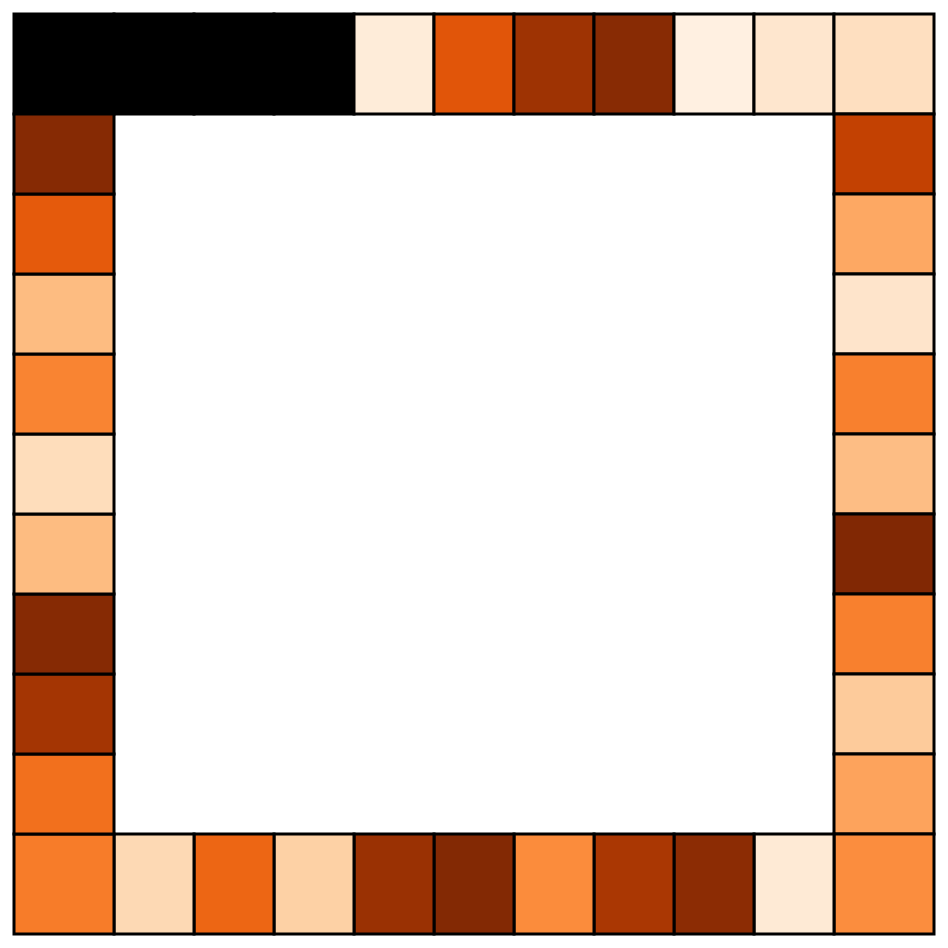
D3 v5 page, settled after 480 driven frames (8 s of simulated time); the page loaded 1 data file(s).


// ── some_script.js
d3.select("body").style("background-color", "white");

var svg = d3.select("#chart")
    .append("svg")
    .attr("height", 2000)
    .attr("width", 2000)
    .attr("id", "drawhere")
    .append('g')
    


d3.select("#drawhere")
    .append("g")
    .attr("id", "rectangles")
    
var width = 80;
var height = 100;
var propertyWidth = 220;
var propertyHeight = 300;
var xOffset = 0;
var yOffset = 0;
var currentX = 120;
var currentY = 20;
var currentWidth = width;
var currentHeight = height;
var propertyX = 400
var propertyY = 400

var propertyData = []
d3.csv("data.csv").then(function(data) {
  console.log(data);
  propertyData = data;


    var property = d3.select("#rectangles")
        .append("rect")
        .attr("id", "property")
        .attr("height", propertyHeight)
        .attr("width", propertyWidth)
        .attr("x", propertyX)
        .attr("y", propertyY)
        .style("visibility", "hidden")
        .style("stroke", "black")
        .style("fill", "none");
    var propertyColour = d3.select("#rectangles")
        .append("rect")
        .attr("id", "propertyColour")
        .attr("height", propertyHeight / 10)
        .attr("width", propertyWidth)
        .attr("x", propertyX)
        .attr("y", propertyY)
        .style("visibility", "hidden")
        .style("stroke", "black")
        .style("fill", "none");
    var propertyName = d3.select("#rectangles")
        .append("text")
        .attr("id", "propertyName")
        .attr("x", propertyX + propertyWidth/2)
        .attr("y", propertyY + 20)
        .attr("font-size", "1.5em")
        .attr("text-anchor", "middle")
        .style("visibility", "hidden");
    var propertyRents = d3.select("#rectangles")
        .append("text")
        .attr("id", "propertyRents")
        .attr("text-anchor", "middle")
        .attr("x", propertyX + propertyWidth/2)
        .attr("y", propertyY + 40)
        .style("visibility", "hidden");
        

    for (let i = 1; i <= 40; i++) {
        if (i == 1) {
            currentWidth = height;
            currentHeight = height;
            xOffset = currentWidth;
            yOffset = 0;
        } else if (i <= 10) {
            currentWidth = width;
            currentHeight = height;
            xOffset = currentWidth;
            yOffset = 0;
        } else if (i == 11) {
            currentWidth = height;
            currentHeight = height;
            xOffset = 0;
            yOffset = currentHeight;
        } else if (i <= 20) {
            currentWidth = height;
            currentHeight = width;
            xOffset = 0;
            yOffset = currentHeight;
        } else if (i == 21) {
            currentWidth = height;
            currentHeight = height;
            xOffset = -width;
            yOffset = 0;
        } else if (i <= 30) {
            currentWidth = width;
            currentHeight = height;
            xOffset = -currentWidth;
            yOffset = 0;
        } else if (i == 31) {
            currentWidth = height;
            currentHeight = height;
            xOffset = 0;
            currentX = currentX - (height - width)
            yOffset = -width;
        } else if (i <= 40) {
            currentWidth = height;
            currentHeight = width;
            xOffset = 0;
            yOffset = -currentHeight;
        } 
        d3.select("#rectangles")
            .append("rect")
            .attr("id", "cell" + i)
            .attr("height", currentHeight)
            .attr("width", currentWidth)
            .attr("x", currentX)
            .attr("y", currentY)
            .style("stroke", "black")
        	.style("fill", propertyData[i - 1] != null ? d3.interpolateOranges(Number(propertyData[i - 1].probability)) : d3.interpolateOranges(Math.random()))
        	.style("stroke-width", 3)
            .on("mouseover", function(d){
                propertyColour.style("fill", d3.interpolatePurples(0.3))
                propertyRents.append("tspan").text("Rent: 20").attr("x", propertyX + propertyWidth/2).attr("dy", 20);
                propertyRents.append("tspan").text("Rent with 1 House: 30").attr("x", propertyX + propertyWidth/2).attr("dy", 20);
                propertyRents.append("tspan").text("Rent with 2 House: 40").attr("x", propertyX + propertyWidth/2).attr("dy", 20);
                propertyRents.append("tspan").text("Rent with 3 House: 50").attr("x", propertyX + propertyWidth/2).attr("dy", 20);
                propertyRents.append("tspan").text("Rent with Hotel: 60").attr("x", propertyX + propertyWidth/2).attr("dy", 20);
                if (i <= propertyData.length) {
                    propertyName.text(propertyData[i - 1].propertyName);
                    propertyColour.style("fill", propertyData[i - 1].propertyColour)
                    propertyRents.append("tspan")
                        .text("Probability: " + propertyData[i - 1].probability)
                        .attr("x", propertyX + propertyWidth/2)
                        .attr("dy", 60)
                        .attr("font-size", "2em");
                } else {
                    propertyName.text("cell" + i); 
                }
                
                propertyRents.style("visibility", "visible");
                propertyColour.style("visibility", "visible");
                propertyName.style("visibility", "visible");
                property.style("visibility", "visible");
            })
            .on("mouseout", function(){
                propertyColour.style("visibility", "hidden");
                propertyName.style("visibility", "hidden");
                propertyRents.style("visibility", "hidden");
                propertyRents.selectAll("*").remove();
                property.style("visibility", "hidden");
            });
        currentX = currentX + xOffset;
        currentY = currentY + yOffset;
    }
});

### data: data.csv
ID, Full Name, Age, Company
1, Steve Jobs, 64, Apple
2, Bill Gates, 64, Microsoft
3, Sundar Pichai, 47, Alphabet Inc.
4, Jeff Bezos, 56, Amazon